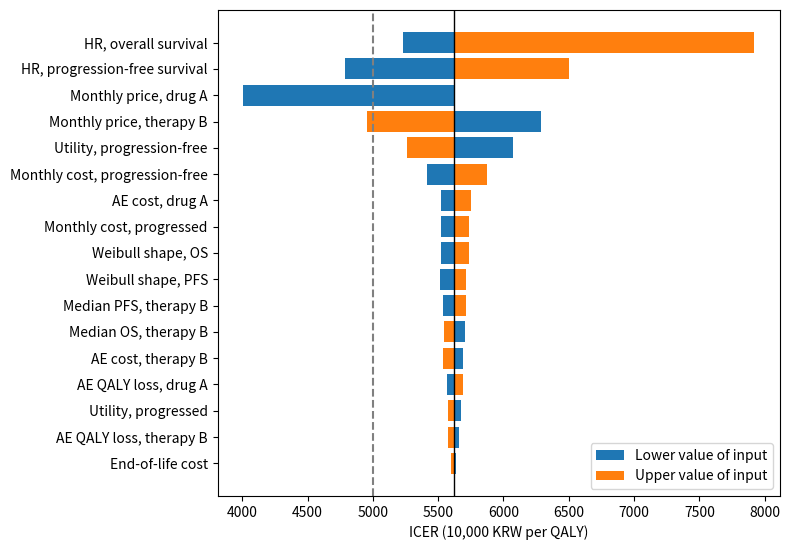
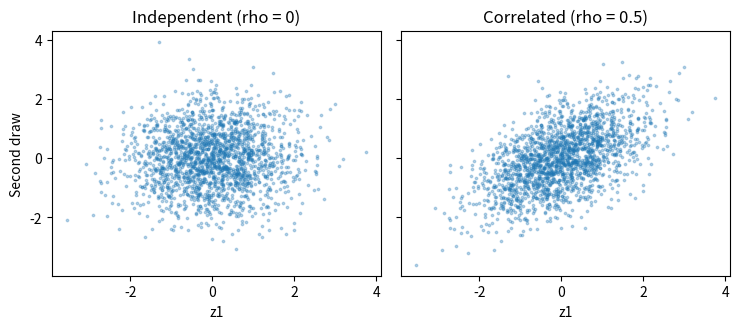
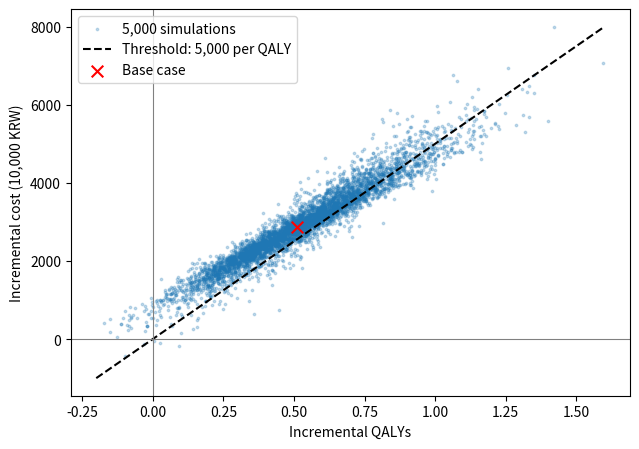
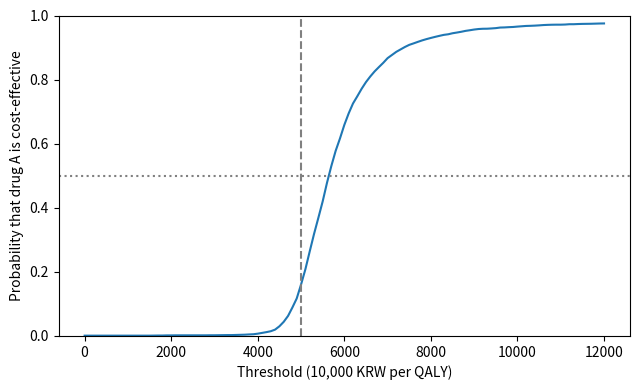
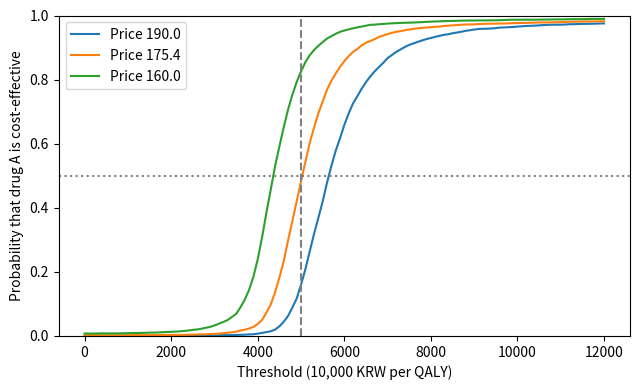

Write the Python code that produced these figures, in order.
import time
import numpy as np
import pandas as pd
import matplotlib.pyplot as plt
from scipy import stats

def weib_lam(median, gam):
    """중앙값(개월)과 모양 모수 -> lam. S(중앙값) = 0.5가 되게"""
    return np.log(2) / median ** gam

p = {
    # 표준요법 B의 와이블 곡선: 중앙 PFS 10개월, 중앙 OS 28개월
    "pfs_gam": 0.95, "pfs_lam": weib_lam(10, 0.95),
    "os_gam": 1.15, "os_lam": weib_lam(28, 1.15),
    # 신약 A의 위험비 (B 대비)
    "hr_pfs": 0.65, "hr_os": 0.75,
    # 상태별 효용, 이상반응의 QALY 손실 (1회)
    "u_pf": 0.78, "u_pd": 0.62,
    "du_ae_A": 0.012, "du_ae_B": 0.008,
    # 비용 (만원): 월 약값, 상태별 월 비용, 임종기와 이상반응 (1회)
    "c_drug_A": 190.0, "c_drug_B": 120.0,
    "c_pf": 40.0, "c_pd": 250.0, "c_death": 800.0,
    "c_ae_A": 120.0, "c_ae_B": 80.0,
    "disc": 0.045,                     # 연 할인율
}
print(len(p), "개 입력값")
print("pfs_lam =", round(p["pfs_lam"], 5),
      " os_lam =", round(p["os_lam"], 5))

def run_model(p, horizon=240):
    """입력값 사전 p -> 결과 사전 (시간 개월, 비용 만원)"""
    t = np.arange(0, horizon + 1)            # 주기 경계 시점
    disc = 1 / (1 + p["disc"]) ** ((t[:-1] + 0.5) / 12)
    res = {}
    for arm in ["A", "B"]:
        hr_pfs = p["hr_pfs"] if arm == "A" else 1.0
        hr_os = p["hr_os"] if arm == "A" else 1.0
        s_os = np.exp(-p["os_lam"] * hr_os * t ** p["os_gam"])
        s_pfs = np.exp(-p["pfs_lam"] * hr_pfs * t ** p["pfs_gam"])
        s_pfs = np.minimum(s_pfs, s_os)      # PFS가 OS를 넘지 않게
        pd_t = s_os - s_pfs                  # 진행 = OS - PFS
        pf = (s_pfs[:-1] + s_pfs[1:]) / 2    # 반주기 보정
        pd_ = (pd_t[:-1] + pd_t[1:]) / 2
        died = s_os[:-1] - s_os[1:]          # 주기별 사망
        q = (pf * p["u_pf"] + pd_ * p["u_pd"]) / 12
        r = {"ly_pf": pf.sum() / 12, "ly_pd": pd_.sum() / 12,
             "ly": (pf + pd_).sum() / 12,
             "ly_d": ((pf + pd_) * disc).sum() / 12,
             "qaly_undisc": q.sum() - p["du_ae_" + arm],
             "qaly": (q * disc).sum() - p["du_ae_" + arm],
             "c_drug": (pf * p["c_drug_" + arm] * disc).sum(),
             "c_pf": (pf * p["c_pf"] * disc).sum(),
             "c_pd": (pd_ * p["c_pd"] * disc).sum(),
             "c_death": (died * p["c_death"] * disc).sum(),
             "c_ae": p["c_ae_" + arm]}
        r["cost"] = (r["c_drug"] + r["c_pf"] + r["c_pd"]
                     + r["c_death"] + r["c_ae"])
        res[arm] = r
    res["d_cost"] = res["A"]["cost"] - res["B"]["cost"]
    res["d_qaly"] = res["A"]["qaly"] - res["B"]["qaly"]
    res["d_ly"] = res["A"]["ly_d"] - res["B"]["ly_d"]
    dq = res["d_qaly"]
    res["icer"] = res["d_cost"] / dq if dq != 0 else np.nan
    return res

base = run_model(p)
threshold = 5000                       # 이 예시에서 가정한 임계값
print("증분비용  :", round(base["d_cost"], 1))
print("증분 QALY :", round(base["d_qaly"], 4))
print("ICER      :", round(base["icer"]), "만원/QALY")
nmb = threshold * base["d_qaly"] - base["d_cost"]
print("증분 순금전편익:", round(nmb, 1), "만원")

def get_input(p, key):
    """입력값 표의 표현으로 읽기. pfs_med, os_med는 중앙값(개월)"""
    if key.endswith("_med"):
        c = key[:-4]                   # "pfs" 또는 "os"
        return (np.log(2) / p[c + "_lam"]) ** (1 / p[c + "_gam"])
    return p[key]

def set_input(p, key, value):
    """p의 사본에서 key 하나를 value로 바꾼다 (원래 p는 그대로)"""
    q = dict(p)
    if key.endswith("_med"):           # 중앙값을 바꾼다. 모양은 그대로
        c = key[:-4]
        q[c + "_lam"] = weib_lam(value, q[c + "_gam"])
    elif key.endswith("_gam"):         # 모양을 바꾼다. 중앙값은 그대로
        c = key[:-4]
        med = get_input(p, c + "_med")
        q[key] = value
        q[c + "_lam"] = weib_lam(med, value)
    else:                              # 그 밖의 입력값
        q[key] = value
    return q

print("중앙값:", round(get_input(p, "pfs_med"), 4),
      round(get_input(p, "os_med"), 4))
q1 = set_input(p, "os_gam", 1.29)      # 중앙값을 지키는 방법
q2 = dict(p, os_gam=1.29)              # 사전의 값만 바꾼 것
for name, q in [("set_input", q1), ("dict     ", q2)]:
    s60 = np.exp(-q["os_lam"] * 60 ** q["os_gam"])
    print(name, " os_lam", round(q["os_lam"], 5),
          " 중앙값", round(get_input(q, "os_med"), 1),
          " 60개월 생존율", round(s60, 3),
          " ICER", round(run_model(q)["icer"]))

spec = {   # 이름: (분포, 불확실성의 크기)
    "hr_pfs": ("lognormal", 0.113), "hr_os": ("lognormal", 0.131),
    "pfs_med": ("lognormal", 0.07), "pfs_gam": ("lognormal", 0.05),
    "os_med": ("lognormal", 0.08), "os_gam": ("lognormal", 0.06),
    "u_pf": ("beta", 0.03), "u_pd": ("beta", 0.05),
    "du_ae_A": ("gamma", 0.25), "du_ae_B": ("gamma", 0.25),
    "c_pf": ("gamma", 0.20), "c_pd": ("gamma", 0.20),
    "c_death": ("gamma", 0.20),
    "c_ae_A": ("gamma", 0.25), "c_ae_B": ("gamma", 0.25),
}

def beta_ab(m, se):
    """평균, 표준오차 -> 베타분포의 alpha, beta"""
    n = m * (1 - m) / se ** 2 - 1
    return m * n, (1 - m) * n

def gamma_ks(m, se):
    """평균, 표준오차 -> 감마분포의 모양, 척도"""
    shape = (m / se) ** 2
    return shape, m / shape

print(len(spec), "개 입력값에 분포")
print("무진행 효용 0.78 (SE 0.03):", np.round(beta_ab(0.78, 0.03), 2))
print("진행 상태 비용 250 (SE 50):", gamma_ks(250, 250 * 0.20))

z = stats.norm.ppf(0.975)              # 1.96

def range95(p, key):
    """분포의 2.5, 97.5 백분위수"""
    dist, u = spec[key]
    m = get_input(p, key)
    if dist == "lognormal":            # u = 로그 척도의 표준오차
        return np.exp(np.log(m) - z * u), np.exp(np.log(m) + z * u)
    if dist == "beta":                 # u = 표준오차
        a, b = beta_ab(m, u)
        return tuple(stats.beta.ppf([0.025, 0.975], a, b))
    k, s = gamma_ks(m, m * u)          # u = 표준오차 / 평균
    return tuple(stats.gamma.ppf([0.025, 0.975], k, scale=s))

rows = []
for key in spec:
    low, high = range95(p, key)
    rows.append([key, get_input(p, key), low, high, "95% 구간"])
a, b = p["c_drug_A"], p["c_drug_B"]
rows.append(["c_drug_A", a, a * (1 - 0.20), a, "20% 인하까지"])
rows.append(["c_drug_B", b, b * (1 - 0.20), b * (1 + 0.20),
             "±20% (임의)"])
ranges = pd.DataFrame(rows, columns=["key", "base", "low", "high",
                                     "basis"]).set_index("key")
ranges.round(3)

rows = []
for key in ranges.index:
    low, high = ranges.loc[key, "low"], ranges.loc[key, "high"]
    r_low = run_model(set_input(p, key, low))     # 낮은 값으로
    r_high = run_model(set_input(p, key, high))   # 높은 값으로
    rows.append([key, r_low["icer"], r_high["icer"]])
ow = pd.DataFrame(rows, columns=["key", "icer_low",
                                 "icer_high"]).set_index("key")
ow["swing"] = (ow["icer_high"] - ow["icer_low"]).abs()
lowest = ow[["icer_low", "icer_high"]].min(axis=1)
ow["below"] = lowest < threshold       # 임계값 아래로 내려가는가
ow = ow.sort_values("swing", ascending=False)
print("기준 분석 ICER:", round(base["icer"]))
ow.round(0)

labels = {
    "hr_os": "HR, overall survival",
    "hr_pfs": "HR, progression-free survival",
    "os_med": "Median OS, therapy B",
    "os_gam": "Weibull shape, OS",
    "pfs_med": "Median PFS, therapy B",
    "pfs_gam": "Weibull shape, PFS",
    "u_pf": "Utility, progression-free",
    "u_pd": "Utility, progressed",
    "du_ae_A": "AE QALY loss, drug A",
    "du_ae_B": "AE QALY loss, therapy B",
    "c_drug_A": "Monthly price, drug A",
    "c_drug_B": "Monthly price, therapy B",
    "c_pf": "Monthly cost, progression-free",
    "c_pd": "Monthly cost, progressed",
    "c_death": "End-of-life cost",
    "c_ae_A": "AE cost, drug A",
    "c_ae_B": "AE cost, therapy B",
}
b0 = base["icer"]
y = np.arange(len(ow))                 # 0, 1, ..., 16
fig, ax = plt.subplots(figsize=(8, 5.6))
ax.barh(y, ow["icer_low"] - b0, left=b0, color="tab:blue",
        label="Lower value of input")
ax.barh(y, ow["icer_high"] - b0, left=b0, color="tab:orange",
        label="Upper value of input")
ax.axvline(b0, color="black", lw=1)
ax.axvline(threshold, color="gray", ls="--")
ax.set_yticks(y)
ax.set_yticklabels([labels[k] for k in ow.index])
ax.invert_yaxis()                      # 폭이 큰 것을 위에
ax.set_xlabel("ICER (10,000 KRW per QALY)")
ax.legend(loc="lower right")
plt.tight_layout()

prices = [152.0, 190.0]
icers = [run_model(dict(p, c_drug_A=x))["icer"] for x in prices]
print("ICER:", np.round(icers, 1))
price_star = np.interp(threshold, icers, prices)
print("임계 가격:", round(price_star, 2), "만원,",
      "인하율:", round((1 - price_star / 190) * 100, 1), "%")
r = run_model(dict(p, c_drug_A=price_star))
print("그 가격에서의 ICER:", round(r["icer"], 4))
slope = (icers[1] - icers[0]) / (prices[1] - prices[0])
print("약값 1만원당 ICER 변화:", round(slope, 1))

rng0 = np.random.default_rng(1)        # 연습용 난수 (본 분석과 별개)
z1 = rng0.normal(size=10000)           # 표준정규 난수 1만 개
e = rng0.normal(size=10000)            # z1과 독립인 난수
rho = 0.5
z2 = rho * z1 + np.sqrt(1 - rho ** 2) * e

print("z1과 e의 상관 :", round(np.corrcoef(z1, e)[0, 1], 3))
print("z1과 z2의 상관:", round(np.corrcoef(z1, z2)[0, 1], 3))
print("z2의 평균, 표준편차:", round(z2.mean(), 3), round(z2.std(), 3))
print("z1 > 0일 때 z2 > 0인 비율:", round(np.mean(z2[z1 > 0] > 0), 3))

fig, axes = plt.subplots(1, 2, figsize=(7.5, 3.4), sharey=True)
axes[0].scatter(z1[:2000], e[:2000], s=3, alpha=0.3)
axes[0].set_title("Independent (rho = 0)")
axes[1].scatter(z1[:2000], z2[:2000], s=3, alpha=0.3)
axes[1].set_title("Correlated (rho = 0.5)")
for ax in axes:
    ax.set_xlabel("z1")
axes[0].set_ylabel("Second draw")
plt.tight_layout()

pairs = [("pfs_med", "os_med"),        # 함께 뽑는 짝 (PFS, OS)
         ("pfs_gam", "os_gam"),
         ("hr_pfs", "hr_os")]

def draw_curves(rng, p, rho=0.5):
    """곡선과 위험비 한 벌. 짝마다 로그 척도에서 상관 rho"""
    v = {}
    for k1, k2 in pairs:
        z1, z2 = rng.normal(size=2)    # 독립인 표준정규 난수 둘
        z2 = rho * z1 + np.sqrt(1 - rho ** 2) * z2
        v[k1] = get_input(p, k1) * np.exp(spec[k1][1] * z1)
        v[k2] = get_input(p, k2) * np.exp(spec[k2][1] * z2)
    q = dict(p)
    for k in ["hr_pfs", "hr_os", "pfs_gam", "os_gam"]:
        q[k] = v[k]
    q["pfs_lam"] = weib_lam(v["pfs_med"], v["pfs_gam"])
    q["os_lam"] = weib_lam(v["os_med"], v["os_gam"])
    return q

def crossed(p, horizon=240):
    """어느 군에서든 PFS 곡선이 OS 곡선을 넘으면 True"""
    t = np.arange(0, horizon + 1)
    for hr_pfs, hr_os in [(p["hr_pfs"], p["hr_os"]), (1.0, 1.0)]:
        s_pfs = np.exp(-p["pfs_lam"] * hr_pfs * t ** p["pfs_gam"])
        s_os = np.exp(-p["os_lam"] * hr_os * t ** p["os_gam"])
        if (s_pfs > s_os).any():
            return True
    return False

rng = np.random.default_rng(20261002)
q = draw_curves(rng, p)
keys = [k for pair in pairs for k in pair]
print(pd.DataFrame({"base": [get_input(p, k) for k in keys],
                    "draw": [get_input(q, k) for k in keys]},
                   index=keys).round(3))
print("곡선이 엇갈리는가:", crossed(q))

def draw_inputs(rng, p, count, rho=0.5, redraw=True):
    """입력값 한 벌을 분포에서 뽑는다 (약값과 할인율은 고정)"""
    while True:
        q = draw_curves(rng, p, rho)   # 1) 곡선과 위험비
        count["tries"] += 1
        if not crossed(q):
            break                      # 엇갈리지 않으면 채택
        count["crossed"] += 1
        if not redraw:
            break                      # 다시 뽑기를 끈 경우
    for key, (dist, u) in spec.items():    # 2) 나머지 입력값
        if dist == "beta":
            a, b = beta_ab(p[key], u)
            q[key] = rng.beta(a, b)
        elif dist == "gamma":
            k, s = gamma_ks(p[key], p[key] * u)
            q[key] = rng.gamma(k, s)
    return q                           # 로그정규는 1)에서 뽑았다

rng = np.random.default_rng(20261002)  # 같은 seed로 처음부터
count = {"tries": 0, "crossed": 0}
q = draw_inputs(rng, p, count)
show = ["u_pf", "u_pd", "c_pf", "c_pd", "c_death", "c_drug_A"]
print({k: round(float(q[k]), 3) for k in show})
r = run_model(q)
print("첫 벌: 증분비용", round(r["d_cost"]),
      " 증분 QALY", round(r["d_qaly"], 3), " ICER", round(r["icer"]))
print(count)

def run_psa(p, n=5000, seed=20261002, rho=0.5, redraw=True):
    """입력값 n벌을 뽑아 모형을 n번 돌린다"""
    rng = np.random.default_rng(seed)
    count = {"tries": 0, "crossed": 0}
    dc, dq = np.empty(n), np.empty(n)  # 결과를 담을 빈 배열
    for i in range(n):
        r = run_model(draw_inputs(rng, p, count, rho, redraw))
        dc[i], dq[i] = r["d_cost"], r["d_qaly"]
    return dc, dq, count

t0 = time.time()
dc, dq, count = run_psa(p)
print("걸린 시간(초):", round(time.time() - t0, 1))
print("뽑은 횟수", count["tries"], " 버린 횟수", count["crossed"],
      " 비율", round(count["crossed"] / count["tries"], 4))
print(dc.shape, dq.shape)
print("처음 세 벌의 증분비용:", dc[:3].round(1))
print("처음 세 벌의 증분 QALY:", dq[:3].round(4))

inmb = threshold * dq - dc             # 벌마다의 증분 순금전편익
rows = []
for name, x in [("d_cost", dc), ("d_qaly", dq), ("inmb", inmb)]:
    lo, hi = np.percentile(x, [2.5, 97.5])
    rows.append([name, x.mean(), lo, hi])
summ = pd.DataFrame(rows, columns=["result", "mean", "p2.5",
                                   "p97.5"]).set_index("result")
print(summ.round(3))
print("ICER (평균 / 평균):", round(dc.mean() / dq.mean()))
p_ce5 = np.mean(inmb > 0)
print("비용효과적일 확률:", p_ce5,
      " 몬테카를로 표준오차:",
      round(np.sqrt(p_ce5 * (1 - p_ce5) / len(dc)), 4))

fig, ax = plt.subplots(figsize=(6.5, 4.6))
ax.scatter(dq, dc, s=3, alpha=0.25, label="5,000 simulations")
x = np.array([-0.2, 1.6])
ax.plot(x, threshold * x, color="black", ls="--",
        label="Threshold: 5,000 per QALY")
ax.scatter(base["d_qaly"], base["d_cost"], color="red",
           marker="x", s=70, zorder=3, label="Base case")
ax.axhline(0, color="gray", lw=0.8)
ax.axvline(0, color="gray", lw=0.8)
ax.set_xlabel("Incremental QALYs")
ax.set_ylabel("Incremental cost (10,000 KRW)")
ax.legend(loc="upper left")
plt.tight_layout()

quad = {"NE": (dq > 0) & (dc > 0), "SE": (dq > 0) & (dc <= 0),
        "NW": (dq <= 0) & (dc > 0), "SW": (dq <= 0) & (dc <= 0)}
print({k: int(v.sum()) for k, v in quad.items()})
print("임계값 선 아래의 점:", int((inmb > 0).sum()))

rows = []
for rho, redraw in [(0.5, True), (0.0, True),
                    (0.5, False), (0.0, False)]:
    c2, q2, n2 = run_psa(p, rho=rho, redraw=redraw)
    rows.append([rho, redraw, n2["tries"], n2["crossed"],
                 n2["crossed"] / n2["tries"],
                 np.mean(threshold * q2 - c2 > 0)])
pd.DataFrame(rows, columns=["rho", "redraw", "tries", "crossed",
                            "share", "p_ce"]).round(4)

first = pd.DataFrame({"d_qaly": dq[:5], "d_cost": dc[:5]},
                     index=[1, 2, 3, 4, 5])
first["inmb_5000"] = 5000 * first["d_qaly"] - first["d_cost"]
first["inmb_6000"] = 6000 * first["d_qaly"] - first["d_cost"]
print(first.round({"d_qaly": 3, "d_cost": 0, "inmb_5000": 0,
                   "inmb_6000": 0}))

inmb = 5000 * dq - dc                  # 5,000벌 모두
print("양수인 벌:", int((inmb > 0).sum()), "/", len(inmb),
      "=", np.mean(inmb > 0))

def p_ce(dc, dq, lam):
    """임계값 lam에서 순금전편익이 양수인 벌의 비율"""
    return np.mean(lam * dq - dc > 0)

def evpi(dc, dq, lam):
    """1인당 완전정보의 기대가치 (대안이 둘일 때)"""
    nb = lam * dq - dc
    return np.maximum(nb, 0).mean() - max(nb.mean(), 0)

rows = []
for lam in [3000, 4000, 5000, 5500, 6000, 7000, 8000, 10000, 12000]:
    rows.append([lam, (lam * dq - dc).mean(),
                 p_ce(dc, dq, lam), evpi(dc, dq, lam)])
cols = ["threshold", "mean_inmb", "p_ce", "evpi"]
tab = pd.DataFrame(rows, columns=cols).set_index("threshold")
tab.round({"mean_inmb": 0, "p_ce": 4, "evpi": 1})

lams = np.arange(0, 12001, 100)        # 0, 100, ..., 12000
curve = np.array([p_ce(dc, dq, lam) for lam in lams])
print(len(lams), "개 임계값. 양 끝의 확률:", curve[0], curve[-1])

fine = np.arange(0, 12001, 10)         # 10만원 간격
curve_f = np.array([p_ce(dc, dq, lam) for lam in fine])
lam50 = fine[np.argmax(curve_f >= 0.5)]
print("확률이 50%를 처음 넘는 임계값:", lam50)

fig, ax = plt.subplots(figsize=(6.5, 4))
ax.plot(lams, curve)
ax.axvline(threshold, color="gray", ls="--")
ax.axhline(0.5, color="gray", ls=":")
ax.set_xlabel("Threshold (10,000 KRW per QALY)")
ax.set_ylabel("Probability that drug A is cost-effective")
ax.set_ylim(0, 1)
plt.tight_layout()

pos = inmb[inmb > 0]                   # 신약 A가 더 나았던 벌
print("순금전편익의 평균:", round(inmb.mean(), 1))
print("양수인 비율:", np.mean(inmb > 0),
      " 양수인 벌의 평균:", round(pos.mean(), 1))
print("둘의 곱:", round(np.mean(inmb > 0) * pos.mean(), 1),
      " evpi():", round(evpi(dc, dq, 5000), 1))

ev = np.array([evpi(dc, dq, lam) for lam in fine])
print("EVPI가 가장 큰 임계값:", fine[np.argmax(ev)],
      " 그때의 EVPI:", round(ev.max(), 1))
print("환자 3,000명이면(억원):",
      round(evpi(dc, dq, 5000) * 3000 / 10000, 1))

ok = (5000 * dq - dc) > 0              # 벌마다 비용효과적인가
for n in [500, 1000, 5000]:
    pr = ok[:n].mean()                 # 처음 n벌만 쓴 확률
    se = np.sqrt(pr * (1 - pr) / n)    # 몬테카를로 표준오차
    print(n, " 확률", round(pr, 4), " 표준오차", round(se, 4),
          " 범위", round(pr - 1.96 * se, 3), "-",
          round(pr + 1.96 * se, 3))

for seed in [1, 2, 3]:
    c2, q2, n2 = run_psa(p, seed=seed)
    print("seed", seed, " 확률", np.mean(5000 * q2 - c2 > 0))

hr_low = ranges.loc["hr_pfs", "low"]     # 95% 구간의 양 끝
hr_high = ranges.loc["hr_pfs", "high"]
hrs = [hr_low, 0.65, hr_high]
rows = []
for price in [190.0, 175.0, 160.0]:
    row = []
    for hr in hrs:
        q = set_input(set_input(p, "c_drug_A", price), "hr_pfs", hr)
        row.append(run_model(q)["icer"])
    rows.append(row)
two = pd.DataFrame(rows, index=[190, 175, 160],
                   columns=np.round(hrs, 2))
two.round(0)

fig, ax = plt.subplots(figsize=(6.5, 4))
for price in [190.0, price_star, 160.0]:
    p2 = dict(p, c_drug_A=price)       # 약값만 바꾼 입력값
    c2, q2, n2 = run_psa(p2)           # 같은 seed로 5,000벌
    print("약값", round(price, 1),
          " ICER", round(run_model(p2)["icer"]),
          " 평균 순금전편익", round((5000 * q2 - c2).mean()),
          " 확률", p_ce(c2, q2, 5000),
          " QALY가 같은가", np.allclose(q2, dq))
    ax.plot(lams, [p_ce(c2, q2, lam) for lam in lams],
            label="Price " + str(round(price, 1)))
ax.axvline(threshold, color="gray", ls="--")
ax.axhline(0.5, color="gray", ls=":")
ax.set_xlabel("Threshold (10,000 KRW per QALY)")
ax.set_ylabel("Probability that drug A is cost-effective")
ax.set_ylim(0, 1)
ax.legend()
plt.tight_layout()
